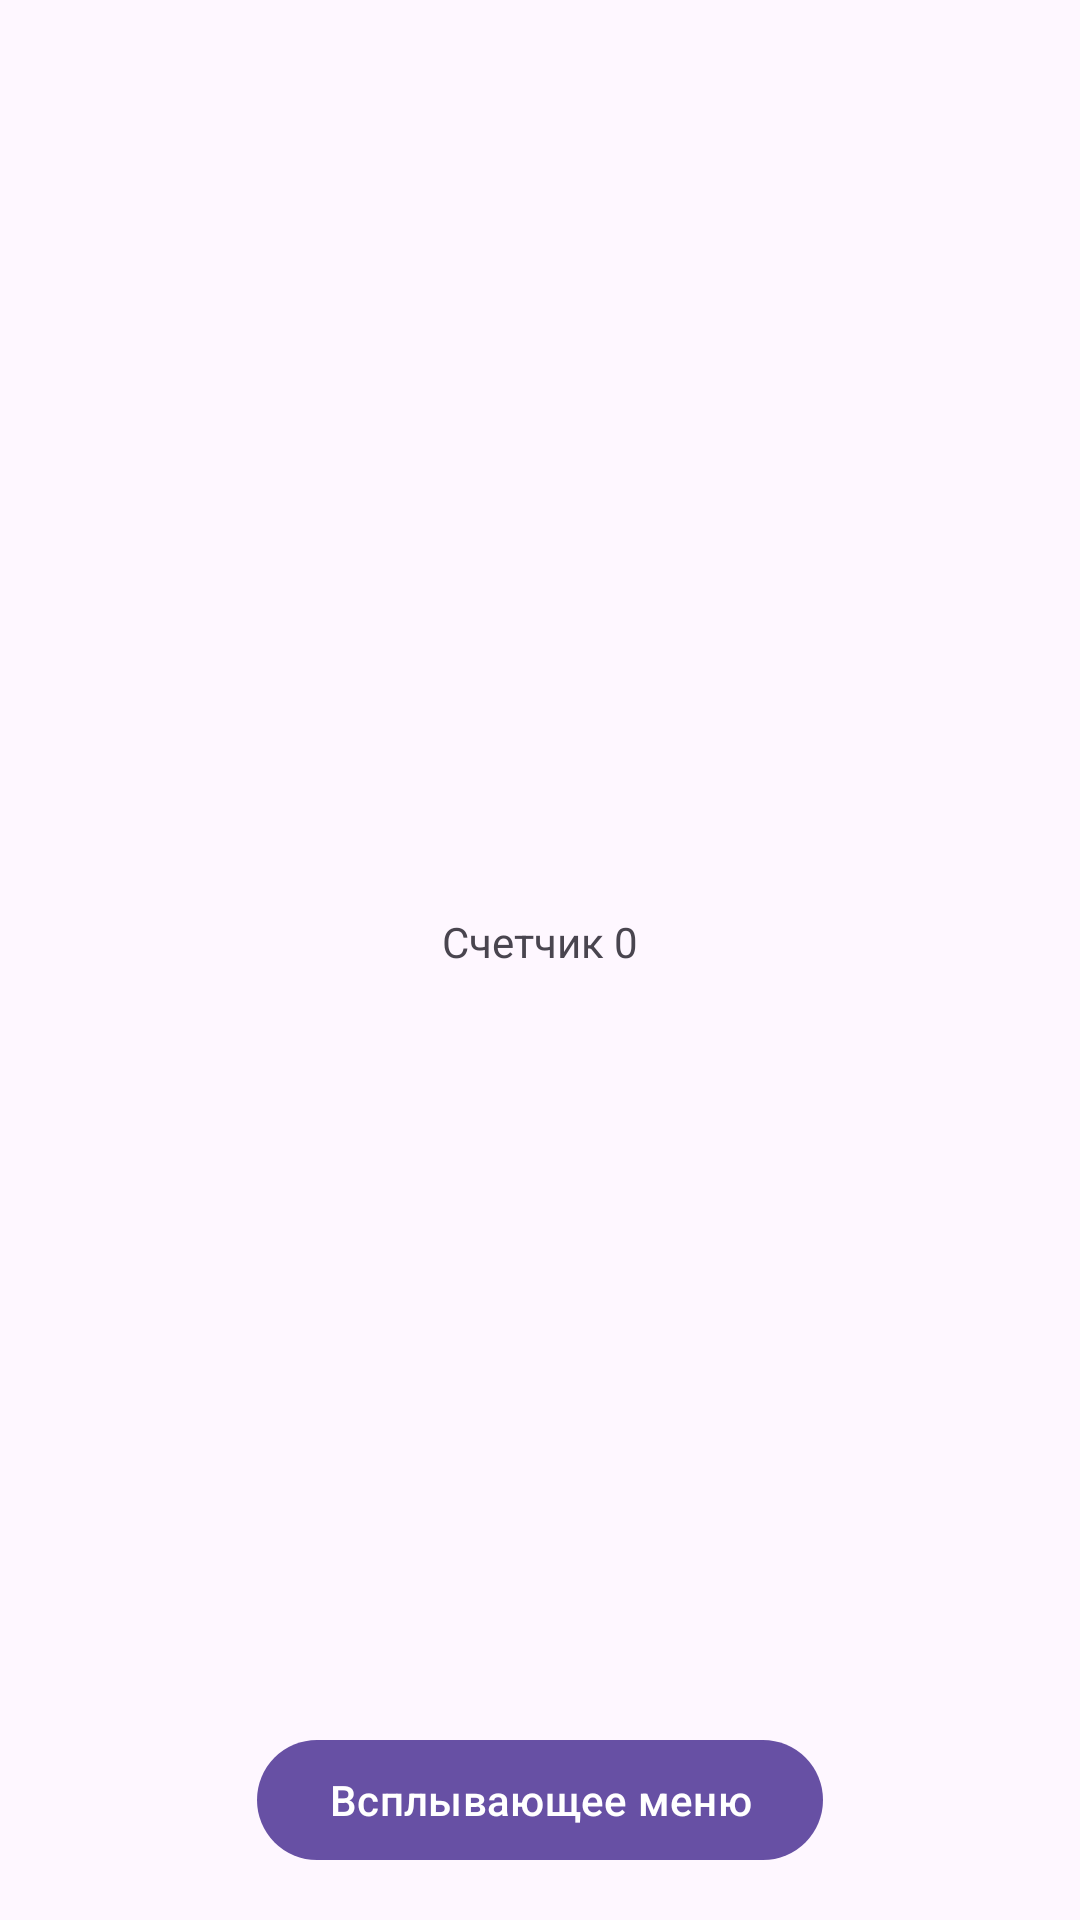

Write the Android layout XML for this screen, with the resource values it uses.
<!-- AndroidManifest.xml: application theme Theme.Fufuufufuf -->
<!-- res/layout/fragment_second.xml -->
<?xml version="1.0" encoding="utf-8"?>
<FrameLayout xmlns:android="http://schemas.android.com/apk/res/android"
    android:layout_width="match_parent"
    android:layout_height="match_parent">

    <TextView
        android:id="@+id/counter_text_view"
        android:layout_width="wrap_content"
        android:layout_height="31dp"
        android:layout_gravity="center"
        android:text="Счетчик 0" />

    <Button
        android:id="@+id/show_popup_button"
        android:layout_width="wrap_content"
        android:layout_height="wrap_content"
        android:text="Всплывающее меню"
        android:layout_gravity="bottom|center_horizontal"
        android:layout_marginBottom="16dp"/>
</FrameLayout>
<!-- resources referenced by this layout -->
<resources>
  <style name="Theme.Fufuufufuf" parent="Base.Theme.Fufuufufuf" />
  <style name="Base.Theme.Fufuufufuf" parent="Theme.Material3.DayNight.NoActionBar">
          
          
      </style>
</resources>
